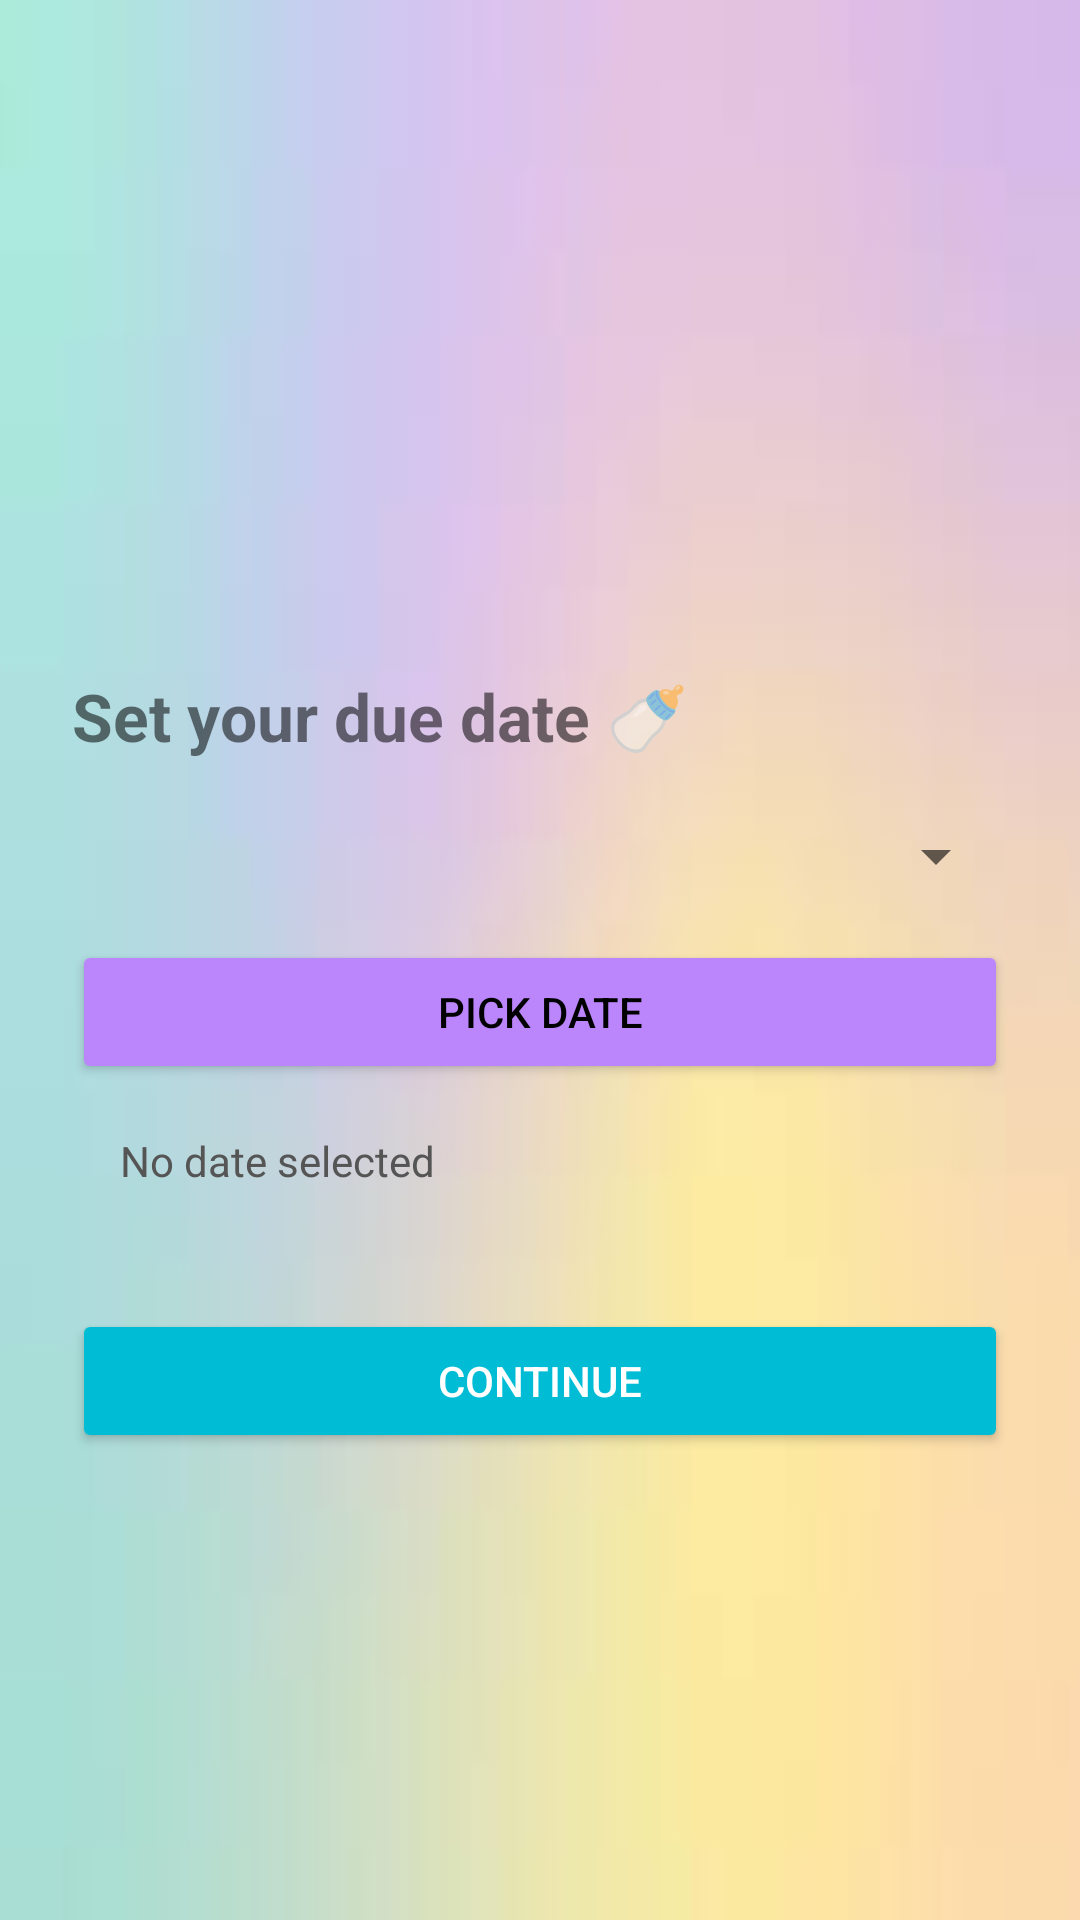

This screen was rendered from an Android layout file. Write that file and the resources it references.
<!-- AndroidManifest.xml: activity theme AppTheme -->
<!-- res/layout/activity_due_date.xml -->
<?xml version="1.0" encoding="utf-8"?>
<LinearLayout xmlns:android="http://schemas.android.com/apk/res/android"
    android:orientation="vertical"
    android:padding="24dp"
    android:layout_width="match_parent"
    android:background="@drawable/gradient2"
    android:layout_height="match_parent">

    <TextView
        android:text="Set your due date 🍼"
        android:layout_marginTop="200dp"
        android:textSize="22sp"
        android:textStyle="bold"
        android:layout_width="wrap_content"
        android:layout_height="wrap_content"
        android:paddingBottom="20dp" />

    <Spinner
        android:id="@+id/spinner_method"
        android:layout_width="match_parent"
        android:layout_height="wrap_content"
        android:layout_marginBottom="16dp" />

    <Button
        android:id="@+id/btn_pick_date"
        android:layout_width="match_parent"
        android:layout_height="wrap_content"
        android:textColor="@color/black"
        android:backgroundTint="@color/purple_200"
        android:text="Pick Date" />

    <TextView
        android:id="@+id/text_selected_date"
        android:layout_width="match_parent"
        android:layout_height="wrap_content"
        android:text="No date selected"
        android:padding="16dp"
        android:textColor="#555" />

    <Button
        android:id="@+id/btn_continue"
        android:layout_width="match_parent"
        android:layout_height="wrap_content"
        android:text="Continue"
        android:layout_marginTop="24dp"
        android:backgroundTint="#00BCD4"
        android:textColor="#FFFFFF" />
</LinearLayout>
<!-- resources referenced by this layout -->
<resources>
  <color name="black">#FF000000</color>
  <color name="purple_200">#FFBB86FC</color>
  <!-- drawable gradient2: jpg bitmap (drawable, 1229 bytes) -->
  <style name="AppTheme" parent="Theme.MaterialComponents.Light.NoActionBar">
          
          <item name="colorPrimary">@color/colorPrimary</item>
          <item name="colorPrimaryDark">@color/colorPrimaryDark</item>
          <item name="colorAccent">@color/colorAccent</item>
      </style>
  <color name="colorPrimary">#6200EE</color>
  <color name="colorPrimaryDark">#3700B3</color>
  <color name="colorAccent">#03DAC5</color>
</resources>
